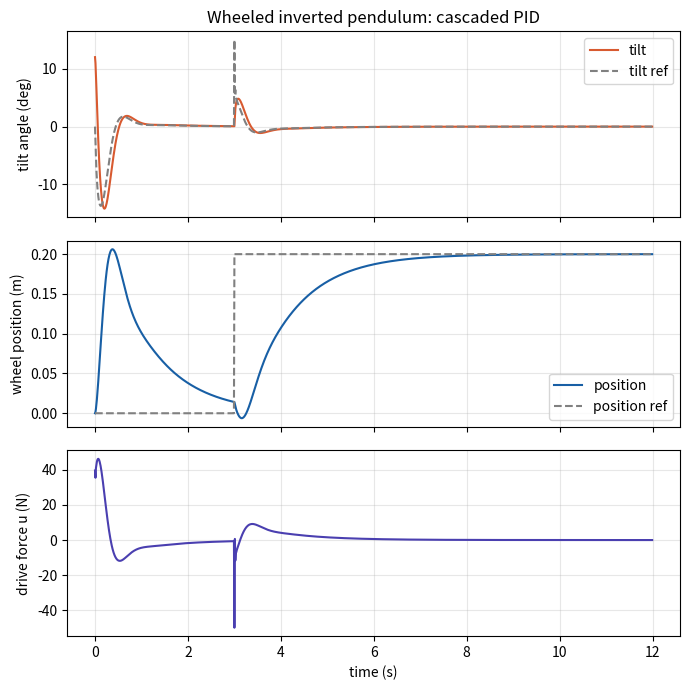

Write Python code to recreate this figure.
"""
Self-balancing (two-wheel inverted pendulum) robot simulation with cascaded PID.

Model: wheel + body as a cart-pole with a rigid box body.
  x     : wheel position (m)
  theta : body tilt from vertical (rad), 0 = upright
  u     : drive force at the wheel contact (N) = wheel torque / r

Equations of motion (J = I + m*l^2, I = box inertia about its COM):

  (M + m)*x_dd + m*l*cos(th)*th_dd = u + m*l*th_d^2*sin(th) - (b2/r^2)*x_d
  m*l*cos(th)*x_dd + J*th_dd       = m*g*l*sin(th) - b1*th_d

Controller (cascade, outer -> inner):
  position PID      : x_ref - x                    -> theta_ref (rad)
  angle P gain      : theta_ref - theta            -> rate_ref  (rad/s)
  angular-rate PID  : rate_ref - theta_dot         -> u (N)
"""

import numpy as np
import matplotlib.pyplot as plt
import matplotlib.patches as mpatches
from matplotlib import animation

# ------------------------------------------------ parameters (single source)
g = 9.81
M = 0.60          # effective wheel+drivetrain mass (kg)
m = 0.90          # body mass (kg)
r = 0.0325        # wheel radius (m)
dt = 0.01         # integration step = controller sample time (s)
t_end = 12.0      # simulation length (s)
b1 = 0.1          # body pivot friction (N*m*s/rad)
b2 = 0.05         # wheel rotational friction (N*m*s/rad)

# Body geometry: box standing on the axle (used by BOTH dynamics and drawing)
body_w, body_h = 0.055, 0.12
plate_w, plate_t = 0.09, 0.010

l = body_h / 2                              # COM height above axle
I = m * (body_w**2 + body_h**2) / 12.0      # box inertia about its COM
J = I + m * l**2                            # inertia about the axle

# ------------------------------------------------ ground ruler
ruler_start = -0.50   # m, left end of the ruler
ruler_end   =  1.00   # m, right end of the ruler (length = end - start)
ruler_major =  0.10   # m, long tick with label (0.10 -> every 10 cm)
ruler_minor =  0.01   # m, short tick (0.01 -> every 1 cm)
view_half   =  0.35   # m, half width of the camera window around the robot

# ------------------------------------------------ controller parameters
theta0_deg = 12.0     # initial tilt (deg)

# Position setpoint: x_ref = 0 until t_step, then x_ref = x_step
x_step = 0.20         # m, position step
t_step = 3.0          # s, time of the step

# Position PID (outer loop): error [m] -> tilt reference [rad]
pos_kp, pos_ki, pos_kd = 0.18, 0.0, 0.25
theta_ref_max = np.radians(15)      # limit on the tilt reference

# Angle loop (P only): tilt error [rad] -> angular-rate reference [rad/s]
angle_kp = 35.0

# Angular-rate PID (inner loop): rate error [rad/s] -> force u [N]
rate_kp, rate_ki, rate_kd = 4.4, 100.0, 0.0
u_max = 60.0                        # actuator force limit (N)


class PID:
    """PID with anti-windup (integral clamp) and output saturation."""
    def __init__(self, kp, ki, kd, out_lim=None, i_lim=None):
        self.kp, self.ki, self.kd = kp, ki, kd
        self.out_lim, self.i_lim = out_lim, i_lim
        self.integral = 0.0
        self.prev_err = None

    def update(self, err, dt):
        self.integral += err * dt
        if self.i_lim is not None:
            self.integral = np.clip(self.integral, -self.i_lim, self.i_lim)
        d = 0.0 if self.prev_err is None else (err - self.prev_err) / dt
        self.prev_err = err
        out = self.kp * err + self.ki * self.integral + self.kd * d
        if self.out_lim is not None:
            out = np.clip(out, -self.out_lim, self.out_lim)
        return out


pos_pid = PID(pos_kp, pos_ki, pos_kd, out_lim=theta_ref_max, i_lim=0.2)
rate_pid = PID(rate_kp, rate_ki, rate_kd, out_lim=u_max, i_lim=1.0)


def controller(t, state):
    """Cascade controller. Returns (u, x_ref, theta_ref)."""
    x, xd, th, thd = state
    x_ref = 0.0 if t < t_step else x_step

    # Outer loop: position error -> desired tilt (lean toward the target)
    theta_ref = pos_pid.update(x_ref - x, dt)

    # Middle loop: tilt error -> desired angular rate
    rate_ref = angle_kp * (theta_ref - th)

    # Inner loop: angular-rate error -> drive force.
    # Sign: driving the wheel forward rotates the body backward, so the
    # actuator has negative gain on th_dd; hence the minus sign.
    u = -rate_pid.update(rate_ref - thd, dt)
    return u, x_ref, theta_ref


# -------------------------------------------------------------- dynamics
def dynamics(state, u=0.0):
    """Return d(state)/dt for state = [x, x_dot, theta, theta_dot]."""
    x, xd, th, thd = state
    s, c = np.sin(th), np.cos(th)

    # Mass matrix of the 2x2 linear system for [x_dd, theta_dd]
    A11, A12 = M + m, m * l * c
    A21, A22 = m * l * c, J

    # Right-hand side: applied force, centrifugal term, wheel friction,
    # gravity torque, pivot friction
    f1 = u + m * l * thd**2 * s - (b2 / r**2) * xd
    f2 = m * g * l * s - b1 * thd

    # Solve by Cramer's rule
    det = A11 * A22 - A12 * A21
    x_dd = (f1 * A22 - A12 * f2) / det
    th_dd = (A11 * f2 - A21 * f1) / det
    return np.array([xd, x_dd, thd, th_dd])


def rk4_step(state, u, dt):
    """One 4th-order Runge-Kutta integration step."""
    k1 = dynamics(state, u)
    k2 = dynamics(state + 0.5 * dt * k1, u)
    k3 = dynamics(state + 0.5 * dt * k2, u)
    k4 = dynamics(state + dt * k3, u)
    return state + dt / 6.0 * (k1 + 2 * k2 + 2 * k3 + k4)


# -------------------------------------------------------------- simulate
n = int(t_end / dt)
t = np.arange(n) * dt                       # time axis matches the RK4 step exactly
state = np.array([0.0, 0.0, np.radians(theta0_deg), 0.0])

# Tilt angle at which the top of the body touches the ground (from real geometry)
top_h = body_h + plate_t
theta_hit = np.arccos(np.clip(-r / top_h, -1, 1)) if top_h > r else np.pi / 2
theta_hit = min(theta_hit, np.radians(90))

X = np.zeros((n, 4))
U = np.zeros(n)
XREF = np.zeros(n)
THREF = np.zeros(n)
n_valid = n
for i in range(n):
    X[i] = state
    if abs(state[2]) >= theta_hit:          # body hit the ground -> stop simulating
        n_valid = i + 1
        break
    u, x_ref, th_ref = controller(t[i], state)
    U[i], XREF[i], THREF[i] = u, x_ref, th_ref
    state = rk4_step(state, u, dt)

X, t = X[:n_valid], t[:n_valid]
U, XREF, THREF = U[:n_valid], XREF[:n_valid], THREF[:n_valid]
x_pos, theta = X[:, 0], X[:, 2]

# ---------------------------------------------------------------- plot response
fig1, axs = plt.subplots(3, 1, figsize=(7, 7), sharex=True)
axs[0].plot(t, np.degrees(theta), color="#D85A30", label="tilt")
axs[0].plot(t, np.degrees(THREF), "--", color="0.5", label="tilt ref")
axs[0].set_ylabel("tilt angle (deg)")
axs[0].set_title("Wheeled inverted pendulum: cascaded PID")
axs[0].legend(loc="upper right")
axs[1].plot(t, x_pos, color="#185FA5", label="position")
axs[1].plot(t, XREF, "--", color="0.5", label="position ref")
axs[1].set_ylabel("wheel position (m)")
axs[1].legend(loc="lower right")
axs[2].plot(t, U, color="#4a3fb0")
axs[2].set_ylabel("drive force u (N)")
axs[2].set_xlabel("time (s)")
for a in axs:
    a.grid(alpha=0.3)
fig1.tight_layout()
# fig1.savefig("pid_response.png", dpi=150)


# --------------------------------------------------- robot drawing
def draw_robot(ax, x, theta, x_ref):
    """Side view, drawn from the same parameters as the dynamics."""
    ax.clear()
    ax.set_xlim(x - view_half, x + view_half)
    ax.set_ylim(-0.055, 0.40)          # extra room below ground for ruler labels
    ax.set_aspect("equal")
    ax.axis("off")

    axle_y = r
    s, c = np.sin(theta), np.cos(theta)

    def rot(px, py):
        # Rotate a body-frame point about the axle:
        # theta > 0 -> top of the body leans toward +x (same as the dynamics)
        return x + px * c + py * s, axle_y + py * c - px * s

    def poly(pts, **kw):
        ax.add_patch(mpatches.Polygon([rot(*p) for p in pts], closed=True, **kw))

    # Ground line
    ax.plot([x - view_half, x + view_half], [0, 0], color="0.4", lw=1.2)

    # Ruler fixed in world coordinates (does not move with the robot).
    # Only draw the part inside both the view window and [ruler_start, ruler_end].
    lo = max(ruler_start, x - view_half)
    hi = min(ruler_end, x + view_half)
    if hi > lo:
        ratio = max(1, int(round(ruler_major / ruler_minor)))
        for k in range(int(np.ceil(lo / ruler_minor - 1e-9)),
                       int(np.floor(hi / ruler_minor + 1e-9)) + 1):
            gx = k * ruler_minor
            if k % ratio == 0:                       # major tick + label (cm)
                ax.plot([gx, gx], [0, -0.016], color="0.2", lw=1.0)
                ax.text(gx, -0.020, f"{round(gx * 100, 6):g}",
                        ha="center", va="top", fontsize=7, color="0.2")
            else:                                    # minor tick
                ax.plot([gx, gx], [0, -0.008], color="0.5", lw=0.7)
        # End markers of the ruler
        for ex in (ruler_start, ruler_end):
            if x - view_half <= ex <= x + view_half:
                ax.plot([ex, ex], [0, -0.03], color="#D85A30", lw=1.5)
    ax.text(x + view_half - 0.005, -0.050, "cm", ha="right", va="bottom",
            fontsize=7, color="0.4")

    # Position setpoint marker (green flag), drawn only if inside the view
    if x - view_half <= x_ref <= x + view_half:
        ax.plot([x_ref, x_ref], [0, 0.06], color="#2a9d4a", lw=1.5, zorder=2)
        ax.add_patch(mpatches.Polygon([(x_ref, 0.06), (x_ref + 0.02, 0.05),
                                       (x_ref, 0.04)], closed=True,
                                      fc="#2a9d4a", ec="none", zorder=2))

    # Body: box standing on the axle, COM at l = body_h / 2
    y0 = l - body_h / 2
    poly([(-body_w/2, y0), (body_w/2, y0), (body_w/2, y0 + body_h), (-body_w/2, y0 + body_h)],
         fc="#2e2f33", ec="0.1", lw=1, zorder=3)

    # Top plate
    poly([(-plate_w/2, y0 + body_h), (plate_w/2, y0 + body_h),
          (plate_w/2, y0 + body_h + plate_t), (-plate_w/2, y0 + body_h + plate_t)],
         fc="#9aa0a8", ec="0.2", lw=1, zorder=3)

    # Center-of-mass marker (red dot) at height l above the axle
    cx, cy = rot(0, l)
    ax.plot(cx, cy, "o", ms=6, mfc="#D85A30", mec="white", zorder=6)

    # Wheel (both wheels overlap in side view), rolls without slipping: phi = x / r
    phi = x / r
    ax.add_patch(plt.Circle((x, axle_y), r, fc="#2b2b2b", ec="0.1", zorder=4))
    ax.add_patch(plt.Circle((x, axle_y), r * 0.55, fc="#4a3fb0", ec="none", zorder=5))
    for k in range(4):                               # spokes show wheel rotation
        a = -phi + k * np.pi / 2
        ax.plot([x, x + r * 0.55 * np.cos(a)], [axle_y, axle_y + r * 0.55 * np.sin(a)],
                color="white", lw=1.5, zorder=6)
    ax.add_patch(plt.Circle((x, axle_y), 0.006, fc="0.85", ec="none", zorder=7))  # hub


# ------------------------------------------------------------------ animate
fig2, ax2 = plt.subplots(figsize=(6, 4))
stride = 3  # draw every 3rd step to speed up playback

def animate(frame):
    i = min(frame * stride, len(t) - 1)
    draw_robot(ax2, x_pos[i], theta[i], XREF[i])
    ax2.set_title(f"t = {t[i]:.2f} s   tilt = {np.degrees(theta[i]):.1f} deg   "
                  f"x = {x_pos[i] * 100:.1f} cm")
    return []

n_frames = int(np.ceil(len(t) / stride))
ani = animation.FuncAnimation(fig2, animate, frames=n_frames, interval=dt * stride * 1000)

plt.show()

# ani.save("self_balance.gif", writer="pillow", fps=int(1 / (dt * stride)))
